3-way image classification set "Training_Dataset" from GitHub (DevangPandey1/MRI-Generation); label vocabulary: glioma, meningioma, pituitary tumor.

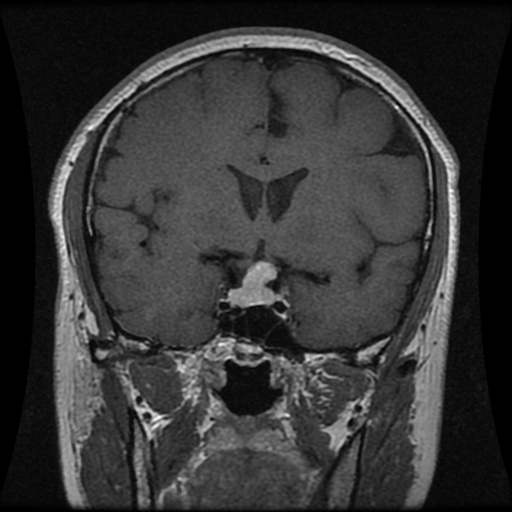
Label: pituitary tumor

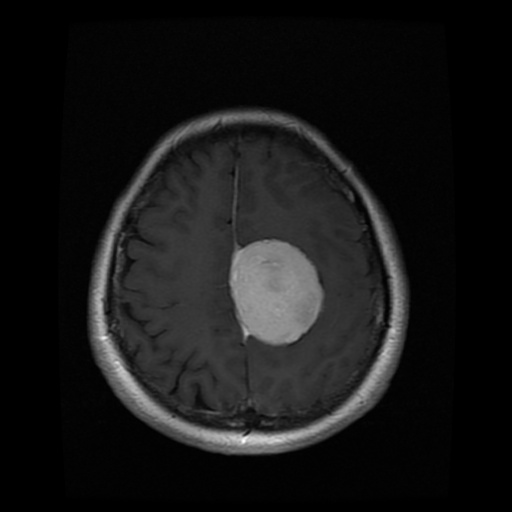
Label: meningioma

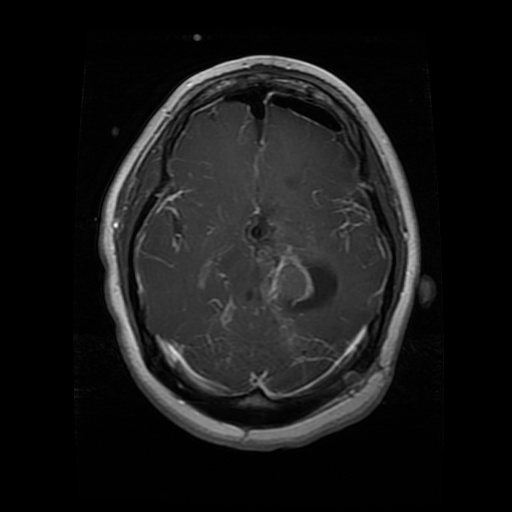
Label: glioma

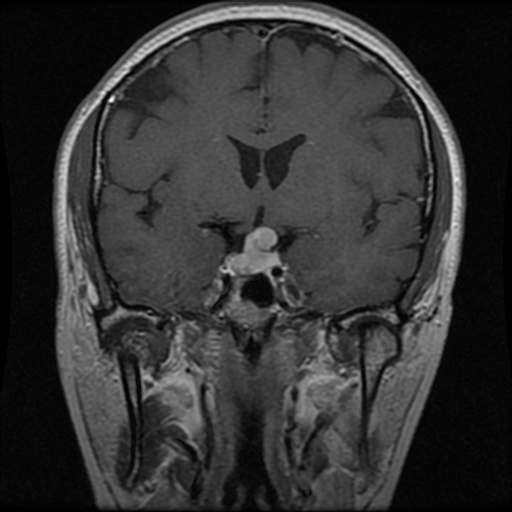
Label: pituitary tumor

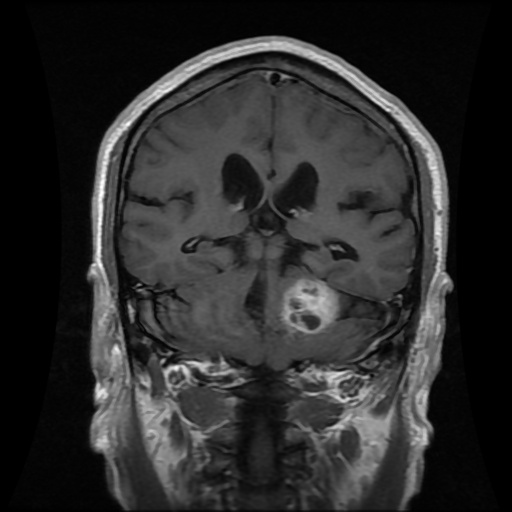
Label: meningioma

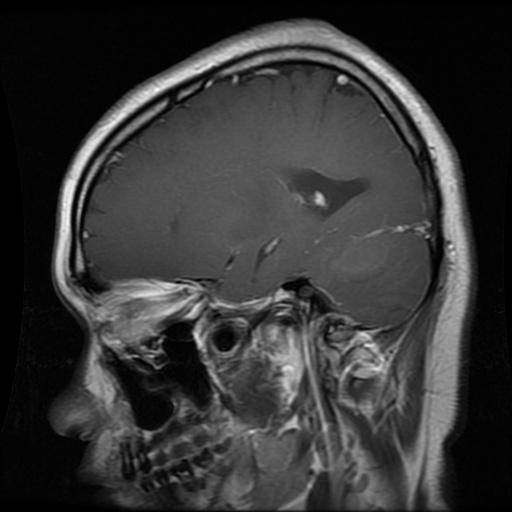
Label: glioma
